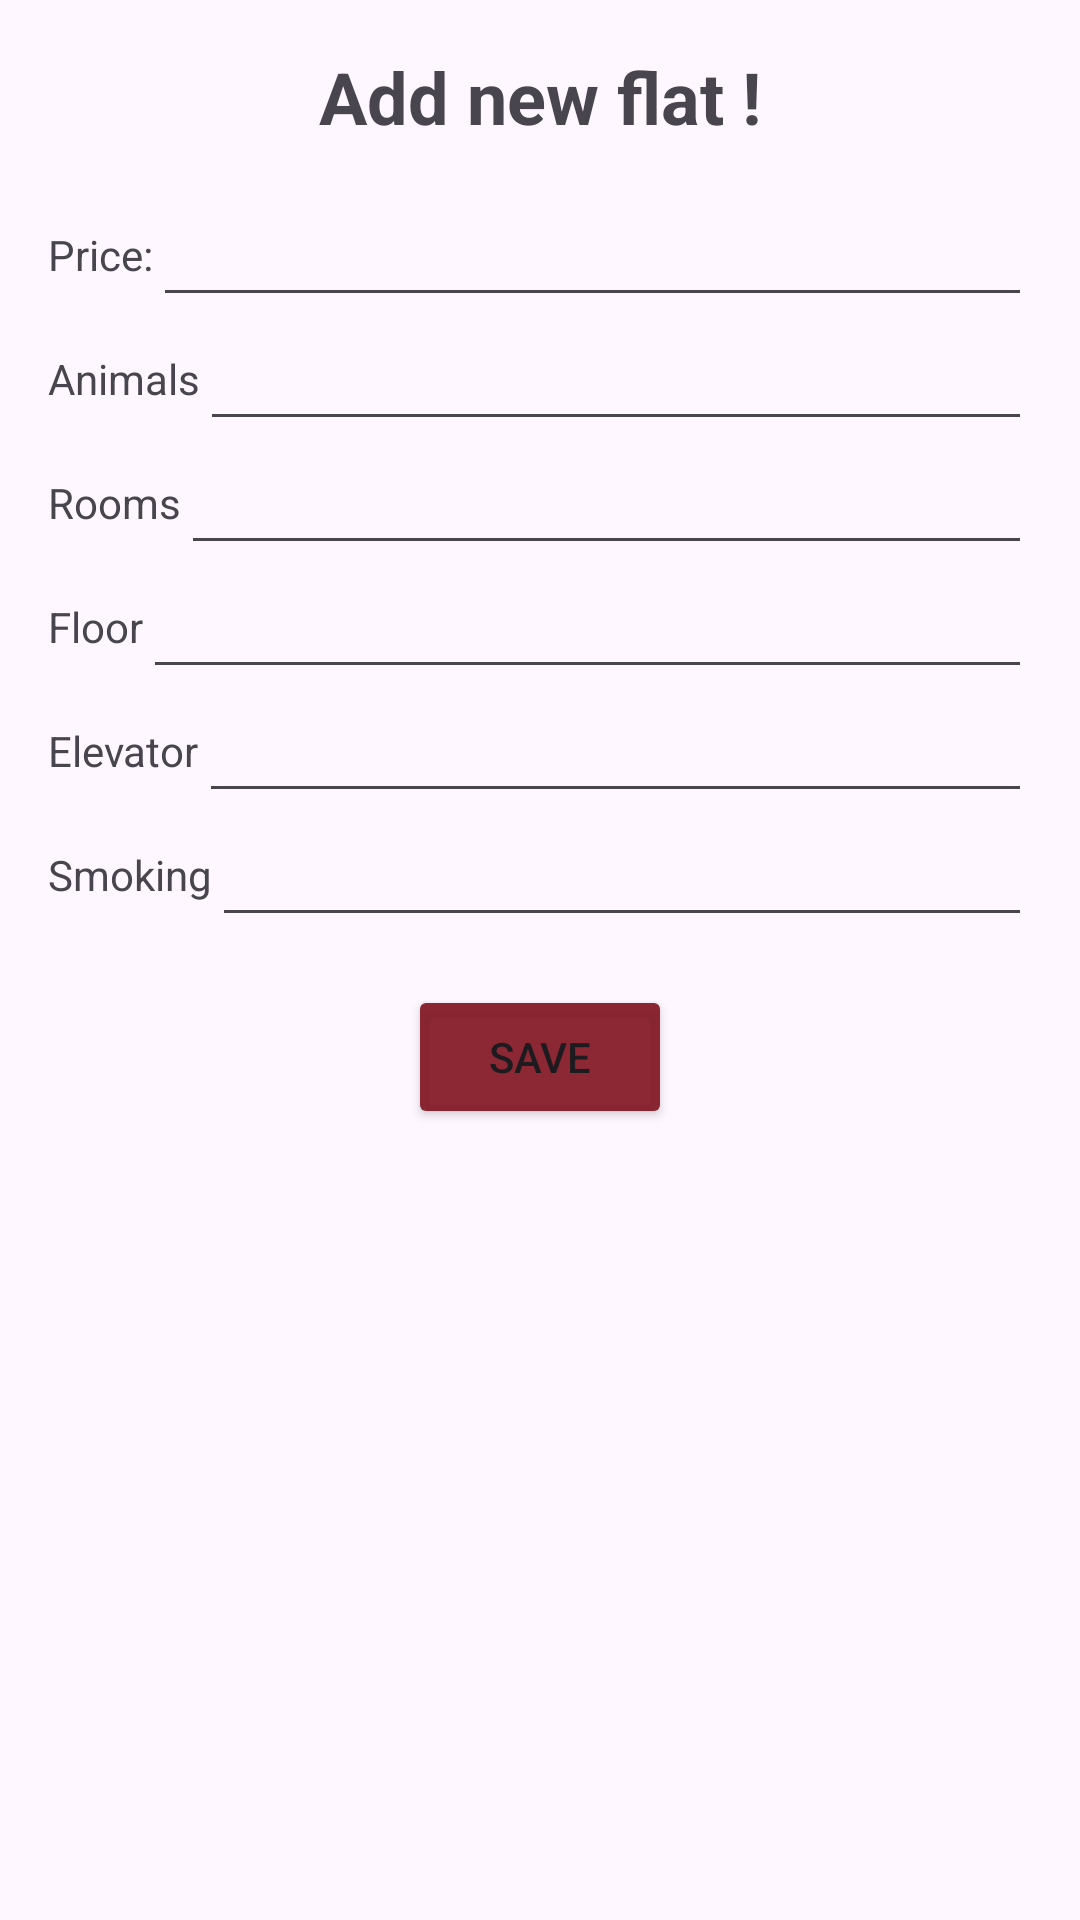

The Android layout XML behind this screen, and the referenced resources:
<!-- AndroidManifest.xml: application theme Theme.FlateForRentDemo -->
<!-- res/layout/fragment_add_new_flat.xml -->
<?xml version="1.0" encoding="utf-8"?>
<LinearLayout xmlns:android="http://schemas.android.com/apk/res/android"
    android:layout_width="match_parent"
    android:layout_height="match_parent"
    android:id="@+id/AddFlatFragment"
    android:orientation="vertical"
    android:padding="16dp">

    
    <TextView
        android:id="@+id/titleTextView"
        android:layout_width="wrap_content"
        android:layout_height="wrap_content"
        android:text="Add new flat !"
        android:textSize="24sp"
        android:textStyle="bold"
        android:layout_gravity="center"
        android:layout_marginBottom="16dp" />

    
    <LinearLayout
        android:layout_width="match_parent"
        android:layout_height="wrap_content"
        android:orientation="horizontal">

        <TextView
            android:layout_width="wrap_content"
            android:layout_height="wrap_content"
            android:text="Price:"
            android:layout_gravity="center_vertical" />

        <EditText
            android:id="@+id/editText1"
            android:layout_width="match_parent"
            android:layout_height="wrap_content"
             />

    </LinearLayout>

    <LinearLayout
        android:layout_width="match_parent"
        android:layout_height="wrap_content"
        android:orientation="horizontal">

        <TextView
            android:layout_width="wrap_content"
            android:layout_height="wrap_content"
            android:text="Animals"
            android:layout_gravity="center_vertical" />

        <EditText
            android:id="@+id/editText3"
            android:layout_width="match_parent"
            android:layout_height="wrap_content"
        />

    </LinearLayout>

    <LinearLayout
        android:layout_width="match_parent"
        android:layout_height="wrap_content"
        android:orientation="horizontal">

        <TextView
            android:layout_width="wrap_content"
            android:layout_height="wrap_content"
            android:text="Rooms"
            android:layout_gravity="center_vertical" />

        <EditText
            android:id="@+id/editText4"
            android:layout_width="match_parent"
            android:layout_height="wrap_content"
            />

    </LinearLayout>
    <LinearLayout
        android:layout_width="match_parent"
        android:layout_height="wrap_content"
        android:orientation="horizontal">

        <TextView
            android:layout_width="wrap_content"
            android:layout_height="wrap_content"
            android:text="Floor"
            android:layout_gravity="center_vertical" />

        <EditText
            android:id="@+id/editText7"
            android:layout_width="match_parent"
            android:layout_height="wrap_content"
            />

    </LinearLayout>
    <LinearLayout
        android:layout_width="match_parent"
        android:layout_height="wrap_content"
        android:orientation="horizontal">

        <TextView
            android:layout_width="wrap_content"
            android:layout_height="wrap_content"
            android:text="Elevator"
            android:layout_gravity="center_vertical" />

        <EditText
            android:id="@+id/editText8"
            android:layout_width="match_parent"
            android:layout_height="wrap_content"
            />

    </LinearLayout>
    <LinearLayout
        android:layout_width="match_parent"
        android:layout_height="wrap_content"
        android:orientation="horizontal">

        <TextView
            android:layout_width="wrap_content"
            android:layout_height="wrap_content"
            android:text="Smoking"
            android:layout_gravity="center_vertical" />

        <EditText
            android:id="@+id/editText2"
            android:layout_width="match_parent"
            android:layout_height="wrap_content"
            />

    </LinearLayout>

    <Button
        android:id="@+id/saveButton"
        android:layout_width="wrap_content"
        android:layout_height="wrap_content"
        android:text="Save"
        android:backgroundTint="@color/your_color"
        android:layout_gravity="center"
        android:layout_marginTop="16dp" />
</LinearLayout>
<!-- resources referenced by this layout -->
<resources>
  <color name="your_color">#E67F121F</color>
  <style name="Theme.FlateForRentDemo" parent="Base.Theme.FlateForRentDemo" />
  <style name="Base.Theme.FlateForRentDemo" parent="Theme.Material3.DayNight.NoActionBar">
          
          
      </style>
</resources>
